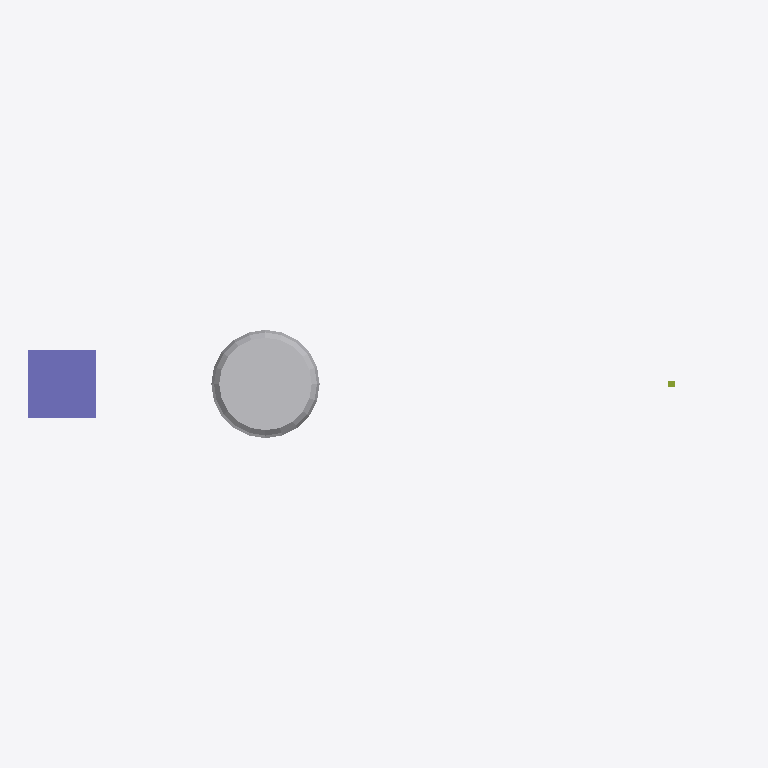
Plan cut of the same IFC building model at storey 'Ground floor' (level 0.00 m, cut at 1.40 m), seen from above with north up, elements coloured by IFC class (only those large enough to see are counted): 1 other element (light grey), 1 column (violet), 1 member (olive). Cut surfaces are drawn darker.
Extent 10.5 m × 1.6 m × 2.1 m (x, y, z). Storeys (1): Ground floor at 0.00 m. Elements (5): 2 IfcMember, 1 IfcBuildingElementProxy, 1 IfcColumn, 1 IfcPlate.

HEADER;
FILE_DESCRIPTION((''),'2;1');
FILE_NAME('06 Geometry and colour.ifc','2026-10-09T14:44:27',(''),(''),'xbim Toolkit v6.1.605.0','IfcHopper','');
FILE_SCHEMA(('IFC4X3'));
ENDSEC;
DATA;
#1=IFCPROJECT('0scQLCVwnMw8nJ5PLi1ABX',$,'Geometry and colour',$,$,$,$,(#7),#2);
#10=IFCSITE('1qvYbOY81LL9FayorYueEt',$,'Hopper Site',$,$,#11,$,$,.ELEMENT.,$,$,$,$,$);
#14=IFCBUILDING('2Ua04LpzXR2f_T4VFmK2xv',$,'Hopper Building',$,$,#15,$,$,.ELEMENT.,$,$,$);
#18=IFCBUILDINGSTOREY('2Cu1rnJ2nUdABmzxK2_il1',$,'Ground floor',$,$,#19,$,$,.ELEMENT.,0.0);
#71=IFCBUILDINGELEMENTPROXY('1Lpq4DGcrV88LjU0lXx4o3',$,'Glass sphere',$,$,#72,#282,$,$);
#22=IFCCOLUMN('0BiQAR_YrUrOS7nyZOyQPj',$,'Brep column',$,$,#23,#70,$,.COLUMN.);
#511=IFCMEMBER('3MfpMCqNPORgi5jcgZHEo3',$,'Leg',$,$,#512,#650,$,$);
ENDSEC;
